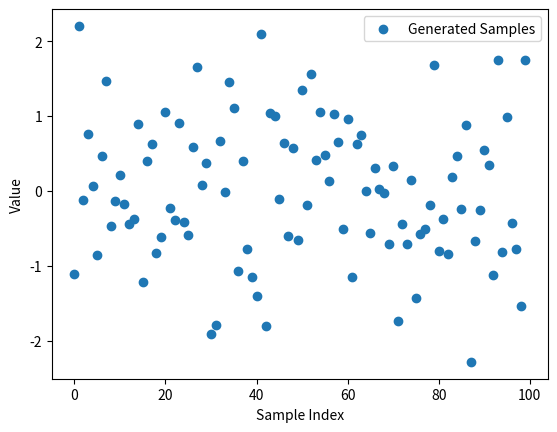

Write the Python code that produced this figure.
import numpy as np
import matplotlib.pyplot as plt

# Generator
def build_generator(input_size, output_size):
    return {
        'weights': np.random.randn(output_size, input_size),
        'bias': np.zeros((output_size, 1))
    }

def generate_fake_data(generator, num_samples):
    return np.random.randn(generator['weights'].shape[0], num_samples)

# Discriminator
def build_discriminator(input_size):
    return {
        'weights': np.random.randn(1, input_size),
        'bias': np.zeros((1, 1))
    }

def sigmoid(x):
    return 1 / (1 + np.exp(-x))

def discriminate(discriminator, data):
    return sigmoid(np.dot(discriminator['weights'], data) + discriminator['bias'])

# Training
def train_gan(generator, discriminator, num_epochs, learning_rate):
    for epoch in range(num_epochs):
        # Generate fake data
        fake_data = generate_fake_data(generator, 100)

        # Train discriminator on real data
        real_data = np.random.randn(1, 100)
        discriminator_output_real = discriminate(discriminator, real_data)

        # Train discriminator on fake data
        discriminator_output_fake = discriminate(discriminator, fake_data)

        # Update discriminator parameters using gradient descent
        discriminator['weights'] -= learning_rate * (np.dot(discriminator_output_real - discriminator_output_fake, real_data.T) / 100)
        discriminator['bias'] -= learning_rate * np.sum(discriminator_output_real - discriminator_output_fake) / 100

        # Train generator to fool discriminator
        fake_data = generate_fake_data(generator, 100)
        discriminator_output_fake = discriminate(discriminator, fake_data)

        # Update generator parameters using gradient descent
        generator['weights'] -= learning_rate * np.dot(discriminator['weights'].T, discriminator_output_fake)
        generator['bias'] -= learning_rate * np.sum(discriminator_output_fake)

        # Print progress
        if epoch % 100 == 0:
            print(f'Epoch {epoch}, Discriminator Output Real: {discriminator_output_real.mean()}, Discriminator Output Fake: {discriminator_output_fake.mean()}')

# Generate samples from the trained generator
def generate_samples(generator, num_samples):
    return generate_fake_data(generator, num_samples)

# Create and train the GAN
input_size = 100
output_size = 1
generator = build_generator(input_size, output_size)
discriminator = build_discriminator(output_size)

# Train the GAN
train_gan(generator, discriminator, num_epochs=1000, learning_rate=0.01)

# Generate samples from the trained generator
generated_samples = generate_samples(generator, num_samples=100)

# Plot the generated samples
plt.scatter(range(100), generated_samples, label='Generated Samples')
plt.xlabel('Sample Index')
plt.ylabel('Value')
plt.legend()
plt.show()
